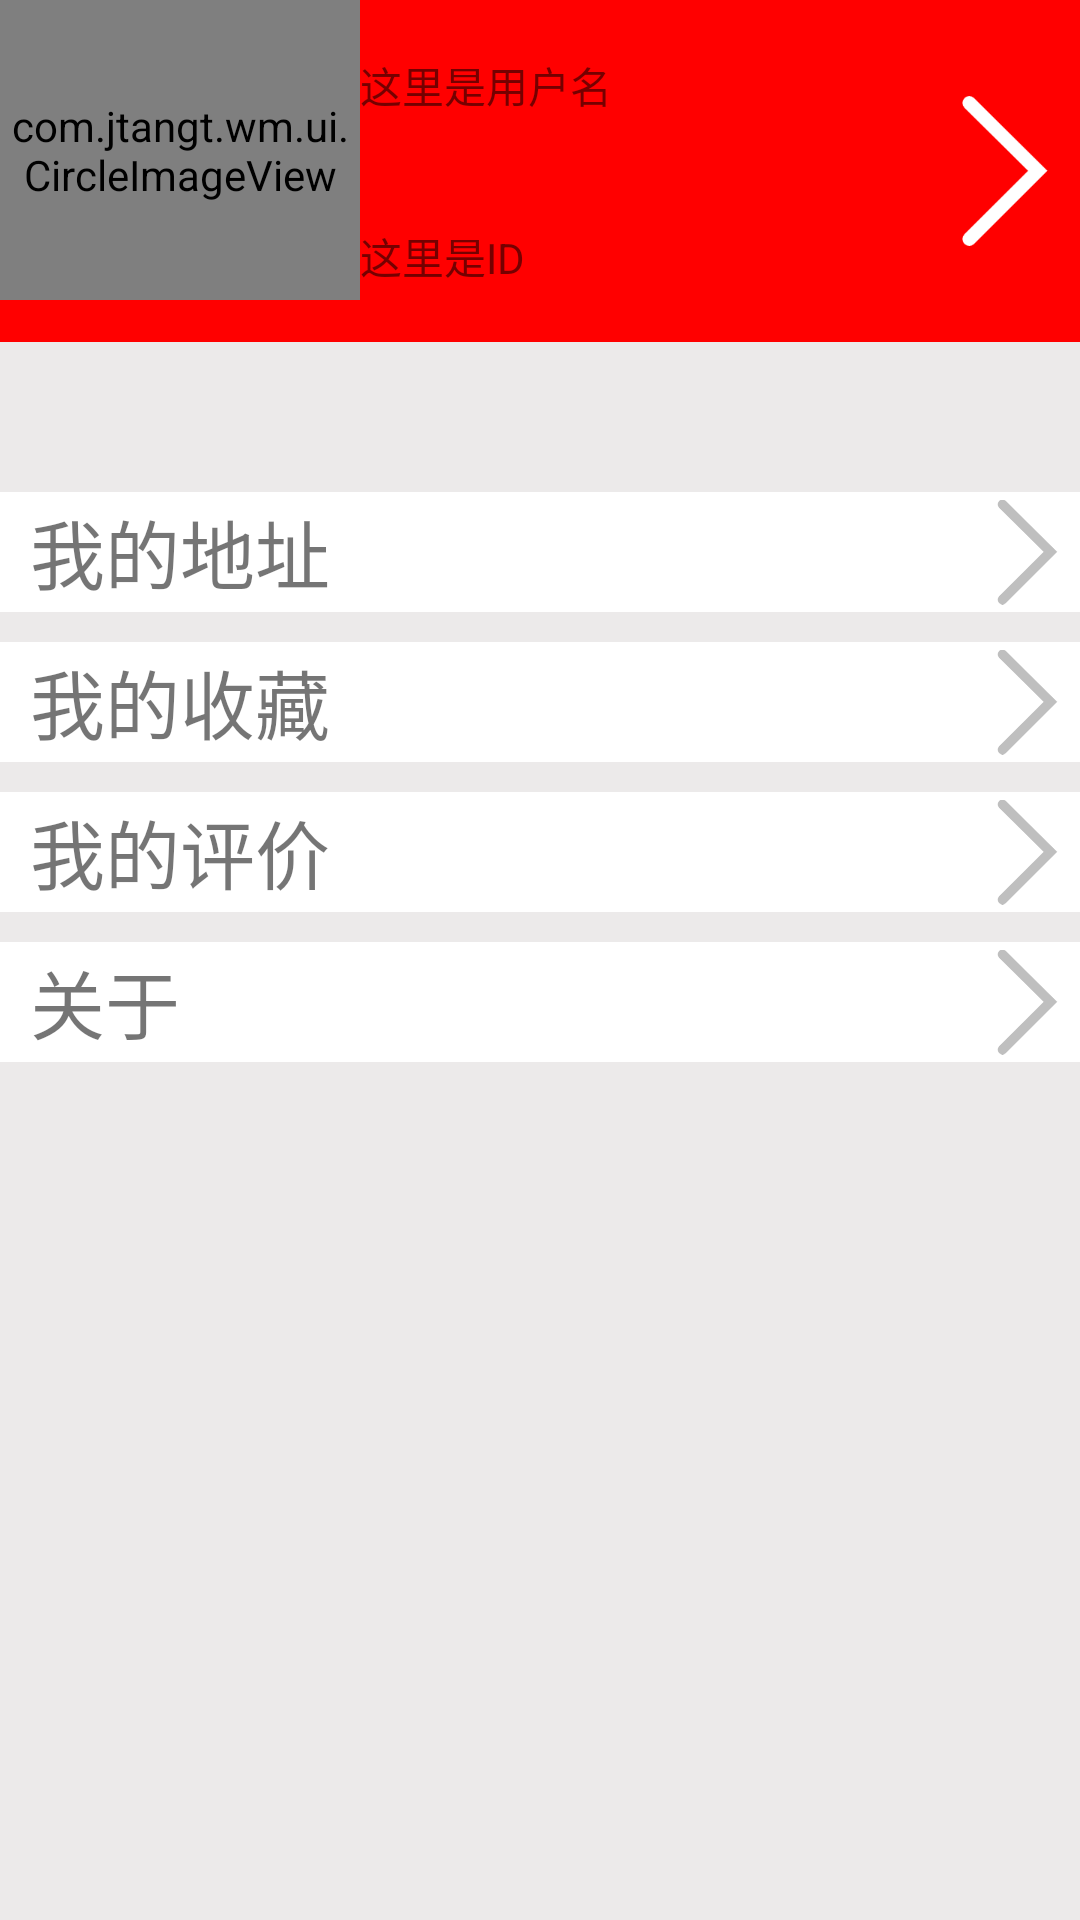

Here is an Android app screen rendered from its layout file. Give the layout XML and the strings, colors and styles it references.
<!-- AndroidManifest.xml: application theme Theme.WM -->
<!-- res/layout/tab_wode.xml -->
<?xml version="1.0" encoding="utf-8"?>
<LinearLayout xmlns:android="http://schemas.android.com/apk/res/android"
    android:layout_width="match_parent"
    android:layout_height="match_parent"
    android:orientation="vertical"
    android:background="#ECEAEA">
    <LinearLayout
        android:layout_width="match_parent"
        android:layout_height="wrap_content"
        android:orientation="horizontal"
        android:background="#ff0000">
        <com.jtangt.wm.ui.CircleImageView
            xmlns:app="http://schemas.android.com/apk/res-auto"
            android:id="@+id/circleImageView"
            android:layout_weight="1"
            android:layout_width="0dp"
            android:layout_height="100sp"
            android:layout_centerHorizontal="true"
            android:src="@mipmap/touxiang"
            app:border_width="2dp"
            app:border_color="#ccc"
            />

        <LinearLayout
            android:layout_width="0dp"
            android:layout_height="114dp"
            android:layout_weight="1"
            android:orientation="vertical">

            <TextView
                android:id="@+id/teuser_wode"
                android:layout_width="wrap_content"
                android:layout_height="0dp"
                android:layout_weight="1"
                android:gravity="center_vertical"
                android:text="这里是用户名" />

            <TextView
                android:id="@+id/teid_wode"
                android:layout_width="wrap_content"
                android:layout_height="0dp"
                android:layout_weight="1"
                android:gravity="center_vertical"
                android:text="这里是ID" />
        </LinearLayout>
        <LinearLayout
            android:layout_weight="1"
            android:layout_width="0dp"
            android:layout_height="match_parent"
            android:gravity="right" >
            <ImageView
                android:id="@+id/imggrxx"
                android:layout_width="wrap_content"
                android:layout_height="match_parent"
                android:src="@mipmap/jiantou"/>
        </LinearLayout>
    </LinearLayout>

    <LinearLayout
            android:layout_marginTop="50sp"
            android:layout_width="match_parent"
            android:layout_height="40sp"
            android:orientation="horizontal"
            android:background="#ffffff"
            >
            <TextView
                android:layout_marginLeft="10sp"
                android:layout_weight="1"
                android:layout_width="0dp"
                android:layout_height="match_parent"
                android:textSize="25sp"
                android:text="我的地址"
                android:gravity="center_vertical"/>
            <ImageView
                android:id="@+id/wddz"
                android:layout_width="35sp"
                android:layout_height="match_parent"
                android:src="@mipmap/jiantou_h"
                android:layout_gravity="right"/>
        </LinearLayout>
    <LinearLayout
            android:layout_marginTop="10sp"
            android:layout_width="match_parent"
            android:layout_height="40sp"
            android:orientation="horizontal"
            android:background="#ffffff"
            >
            <TextView
                android:layout_marginLeft="10sp"
                android:layout_weight="1"
                android:layout_width="0dp"
                android:layout_height="match_parent"
                android:textSize="25sp"
                android:text="我的收藏"
                android:gravity="center_vertical"/>
            <ImageView
                android:id="@+id/wdsc"
                android:layout_width="35sp"
                android:layout_height="match_parent"
                android:src="@mipmap/jiantou_h"
                android:layout_gravity="right"/>
        </LinearLayout>
    <LinearLayout
            android:layout_marginTop="10sp"
            android:layout_width="match_parent"
            android:layout_height="40sp"
            android:orientation="horizontal"
            android:background="#ffffff"
            >
            <TextView
                android:layout_marginLeft="10sp"
                android:layout_weight="1"
                android:layout_width="0dp"
                android:layout_height="match_parent"
                android:textSize="25sp"
                android:text="我的评价"
                android:gravity="center_vertical"/>
            <ImageView
                android:id="@+id/wdpj"
                android:layout_width="35sp"
                android:layout_height="match_parent"
                android:src="@mipmap/jiantou_h"
                android:layout_gravity="right"/>
        </LinearLayout>
    <LinearLayout
        android:layout_marginTop="10sp"
        android:layout_width="match_parent"
        android:layout_height="40sp"
        android:orientation="horizontal"
        android:background="#ffffff"
        >
        <TextView
            android:layout_marginLeft="10sp"
            android:layout_weight="1"
            android:layout_width="0dp"
            android:layout_height="match_parent"
            android:textSize="25sp"
            android:text="关于"
            android:gravity="center_vertical"/>
        <ImageView
            android:id="@+id/gy"
            android:layout_width="35sp"
            android:layout_height="match_parent"
            android:src="@mipmap/jiantou_h"
            android:layout_gravity="right"/>
    </LinearLayout>

</LinearLayout>
<!-- resources referenced by this layout -->
<resources>
  <!-- mipmap jiantou: png bitmap (mipmap-xxxhdpi, 4215 bytes) -->
  <!-- mipmap jiantou_h: png bitmap (mipmap-xxxhdpi, 5098 bytes) -->
  <style name="Theme.WM" parent="Theme.MaterialComponents.DayNight.DarkActionBar">
          
          <item name="colorPrimary">@color/purple_500</item>
          <item name="colorPrimaryVariant">@color/purple_700</item>
          <item name="colorOnPrimary">@color/white</item>
          
          <item name="colorSecondary">@color/teal_200</item>
          <item name="colorSecondaryVariant">@color/teal_700</item>
          <item name="colorOnSecondary">@color/black</item>
          
          <item name="android:statusBarColor" tools:targetApi="l">?attr/colorPrimaryVariant</item>
          
      </style>
  <!-- not gathered from this repository: default colours our renderer supplied (Android Studio template values) -->
  <color name="purple_500">#FF6200EE</color>
  <color name="purple_700">#FF3700B3</color>
  <color name="teal_200">#FF03DAC5</color>
  <color name="teal_700">#FF018786</color>
  <color name="black">#FF000000</color>
  <color name="white">#FFFFFFFF</color>
</resources>
